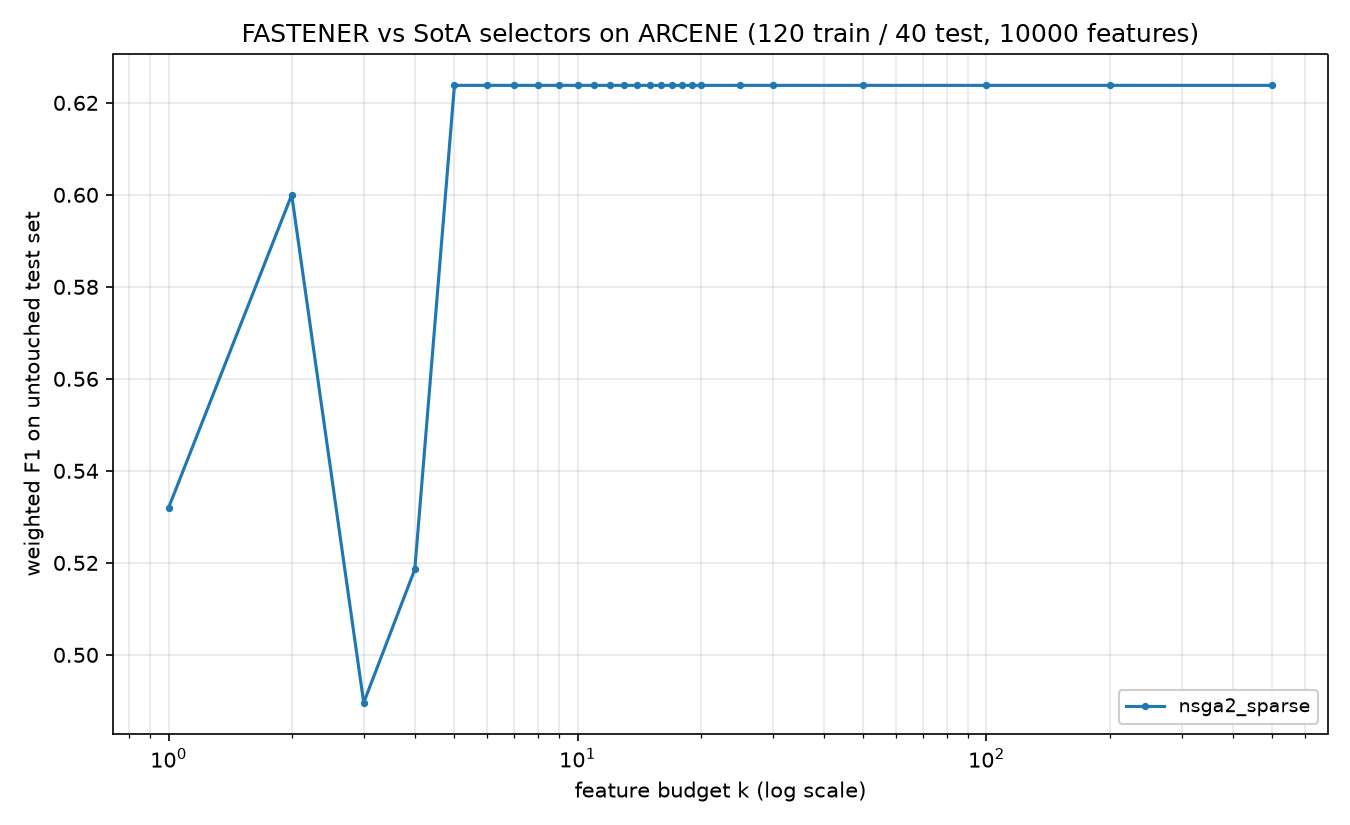

Values plotted in this chart, from the file beside it:
method, algorithm_id, seed, budget_k, n_features_used, val_f1, test_f1, test_accuracy, test_balanced_accuracy
nsga2_sparse, nsga2_sparse@c142251+08e6acd#1a70, 2024, 1, 1, 0.7743, 0.532, 0.55, 0.5303
nsga2_sparse, nsga2_sparse@c142251+08e6acd#1a70, 2024, 2, 2, 0.9003, 0.6, 0.6, 0.596
nsga2_sparse, nsga2_sparse@c142251+08e6acd#1a70, 2024, 3, 3, 0.9251, 0.4896, 0.5, 0.4848
nsga2_sparse, nsga2_sparse@c142251+08e6acd#1a70, 2024, 4, 4, 0.9501, 0.5186, 0.525, 0.5126
nsga2_sparse, nsga2_sparse@c142251+08e6acd#1a70, 2024, 5, 5, 0.975, 0.6238, 0.625, 0.6187
nsga2_sparse, nsga2_sparse@c142251+08e6acd#1a70, 2024, 6, 5, 0.975, 0.6238, 0.625, 0.6187
nsga2_sparse, nsga2_sparse@c142251+08e6acd#1a70, 2024, 7, 5, 0.975, 0.6238, 0.625, 0.6187
nsga2_sparse, nsga2_sparse@c142251+08e6acd#1a70, 2024, 8, 5, 0.975, 0.6238, 0.625, 0.6187
nsga2_sparse, nsga2_sparse@c142251+08e6acd#1a70, 2024, 9, 5, 0.975, 0.6238, 0.625, 0.6187
nsga2_sparse, nsga2_sparse@c142251+08e6acd#1a70, 2024, 10, 5, 0.975, 0.6238, 0.625, 0.6187
nsga2_sparse, nsga2_sparse@c142251+08e6acd#1a70, 2024, 11, 5, 0.975, 0.6238, 0.625, 0.6187
nsga2_sparse, nsga2_sparse@c142251+08e6acd#1a70, 2024, 12, 5, 0.975, 0.6238, 0.625, 0.6187
nsga2_sparse, nsga2_sparse@c142251+08e6acd#1a70, 2024, 13, 5, 0.975, 0.6238, 0.625, 0.6187
nsga2_sparse, nsga2_sparse@c142251+08e6acd#1a70, 2024, 14, 5, 0.975, 0.6238, 0.625, 0.6187
nsga2_sparse, nsga2_sparse@c142251+08e6acd#1a70, 2024, 15, 5, 0.975, 0.6238, 0.625, 0.6187
nsga2_sparse, nsga2_sparse@c142251+08e6acd#1a70, 2024, 16, 5, 0.975, 0.6238, 0.625, 0.6187
nsga2_sparse, nsga2_sparse@c142251+08e6acd#1a70, 2024, 17, 5, 0.975, 0.6238, 0.625, 0.6187
nsga2_sparse, nsga2_sparse@c142251+08e6acd#1a70, 2024, 18, 5, 0.975, 0.6238, 0.625, 0.6187
nsga2_sparse, nsga2_sparse@c142251+08e6acd#1a70, 2024, 19, 5, 0.975, 0.6238, 0.625, 0.6187
nsga2_sparse, nsga2_sparse@c142251+08e6acd#1a70, 2024, 20, 5, 0.975, 0.6238, 0.625, 0.6187
nsga2_sparse, nsga2_sparse@c142251+08e6acd#1a70, 2024, 25, 5, 0.975, 0.6238, 0.625, 0.6187
nsga2_sparse, nsga2_sparse@c142251+08e6acd#1a70, 2024, 30, 5, 0.975, 0.6238, 0.625, 0.6187
nsga2_sparse, nsga2_sparse@c142251+08e6acd#1a70, 2024, 50, 5, 0.975, 0.6238, 0.625, 0.6187
nsga2_sparse, nsga2_sparse@c142251+08e6acd#1a70, 2024, 100, 5, 0.975, 0.6238, 0.625, 0.6187
nsga2_sparse, nsga2_sparse@c142251+08e6acd#1a70, 2024, 200, 5, 0.975, 0.6238, 0.625, 0.6187
nsga2_sparse, nsga2_sparse@c142251+08e6acd#1a70, 2024, 500, 5, 0.975, 0.6238, 0.625, 0.6187
